Dataset: GAN-Autoencoder (GitHub, vandanamonappa07/GAN-Autoencoder). Classes: non-tumor, non-viable tumor, tumor, viable, viable non-viable.

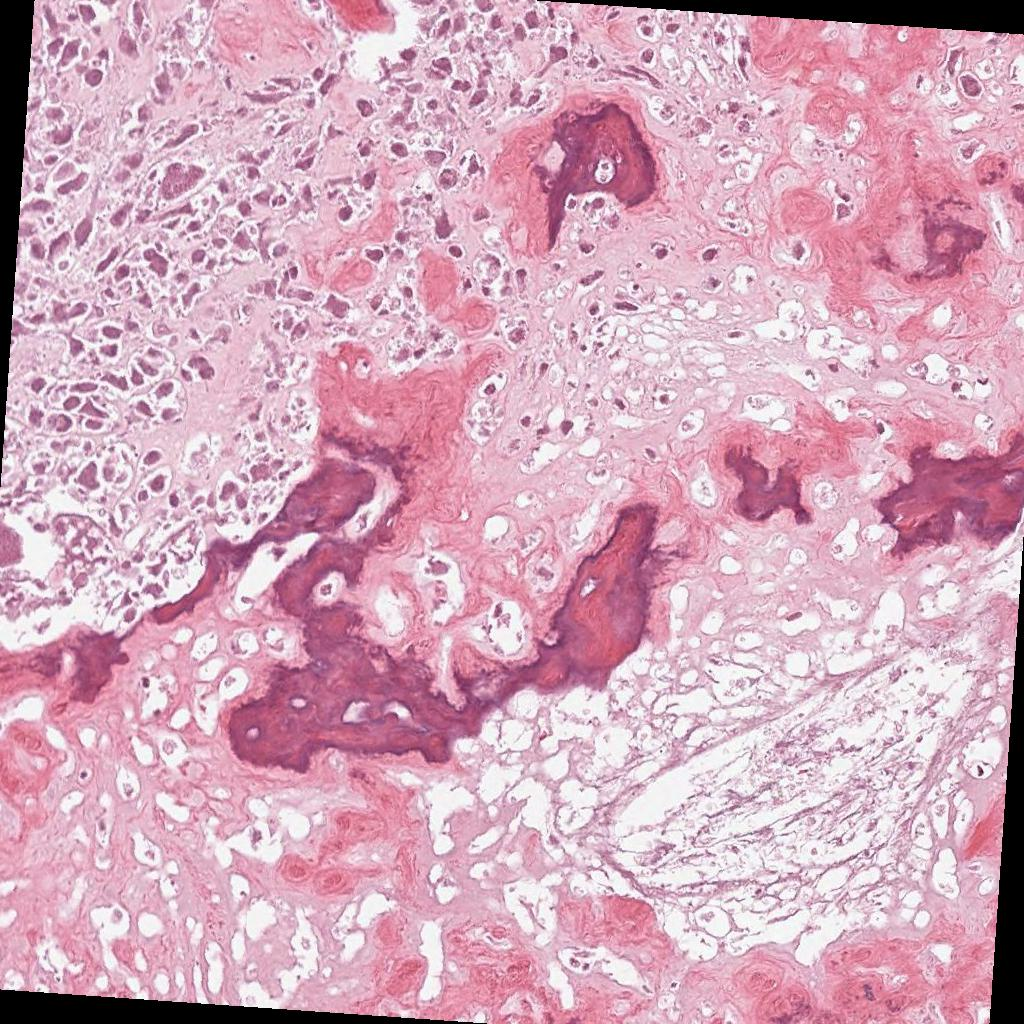
Label: non-viable tumor

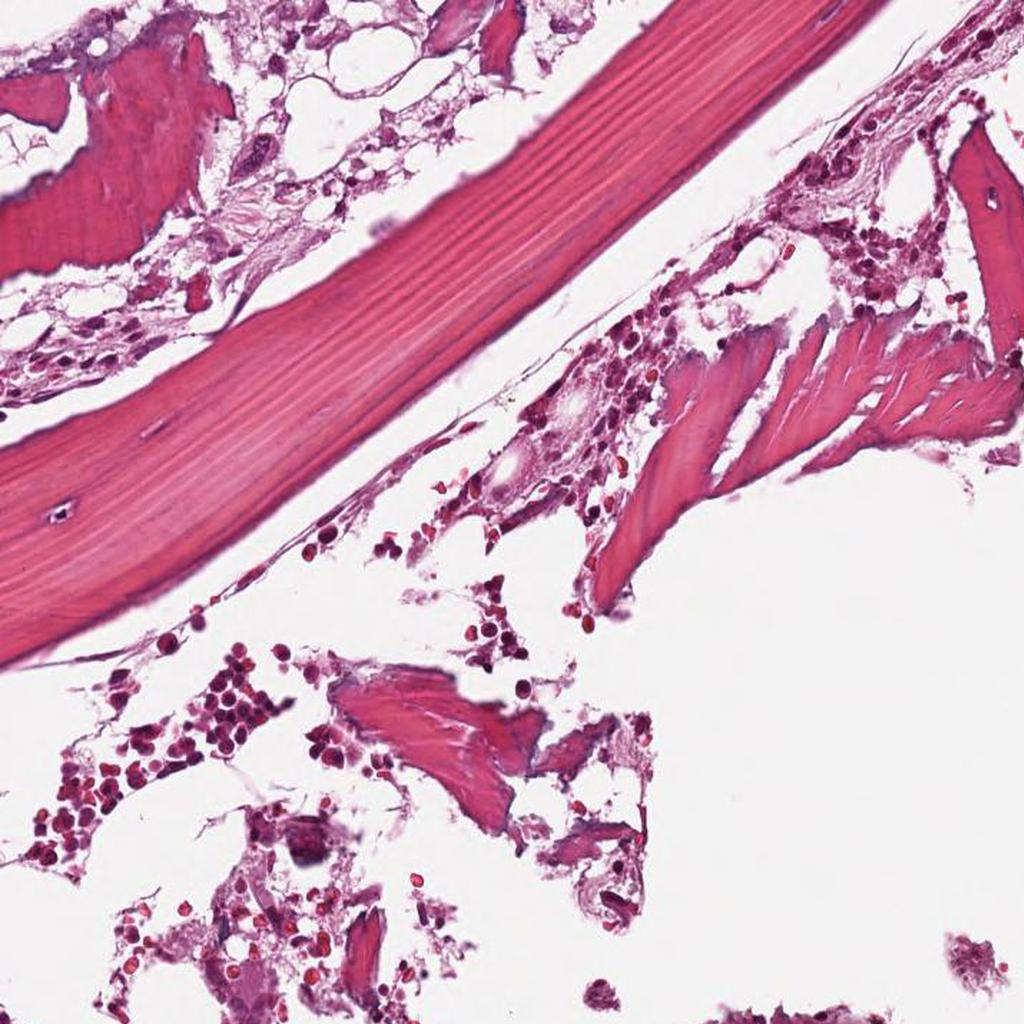
Label: non-tumor

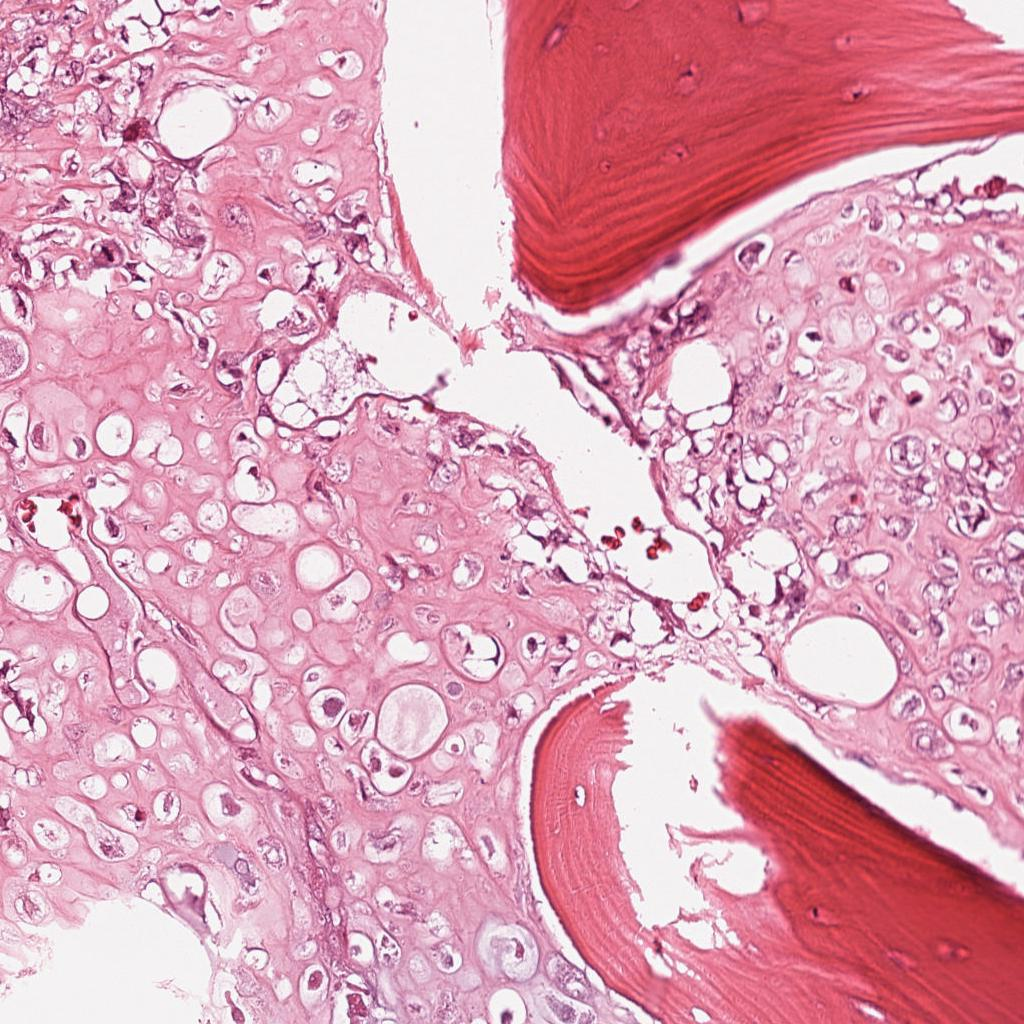
Label: viable

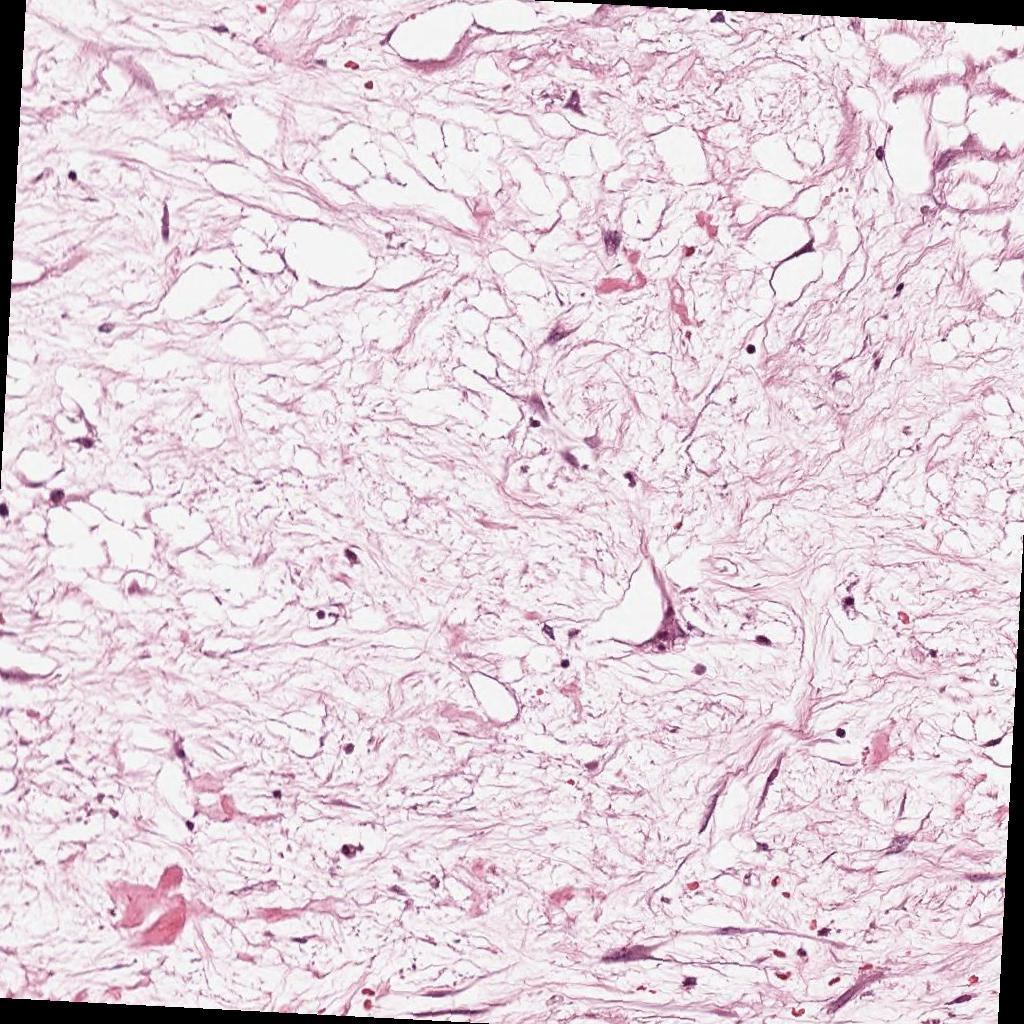
Label: non-viable tumor

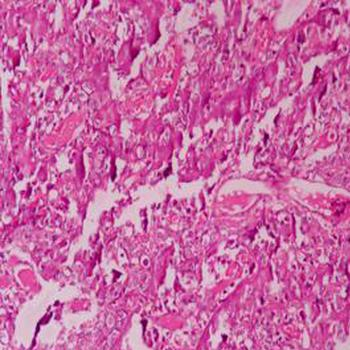
Label: tumor

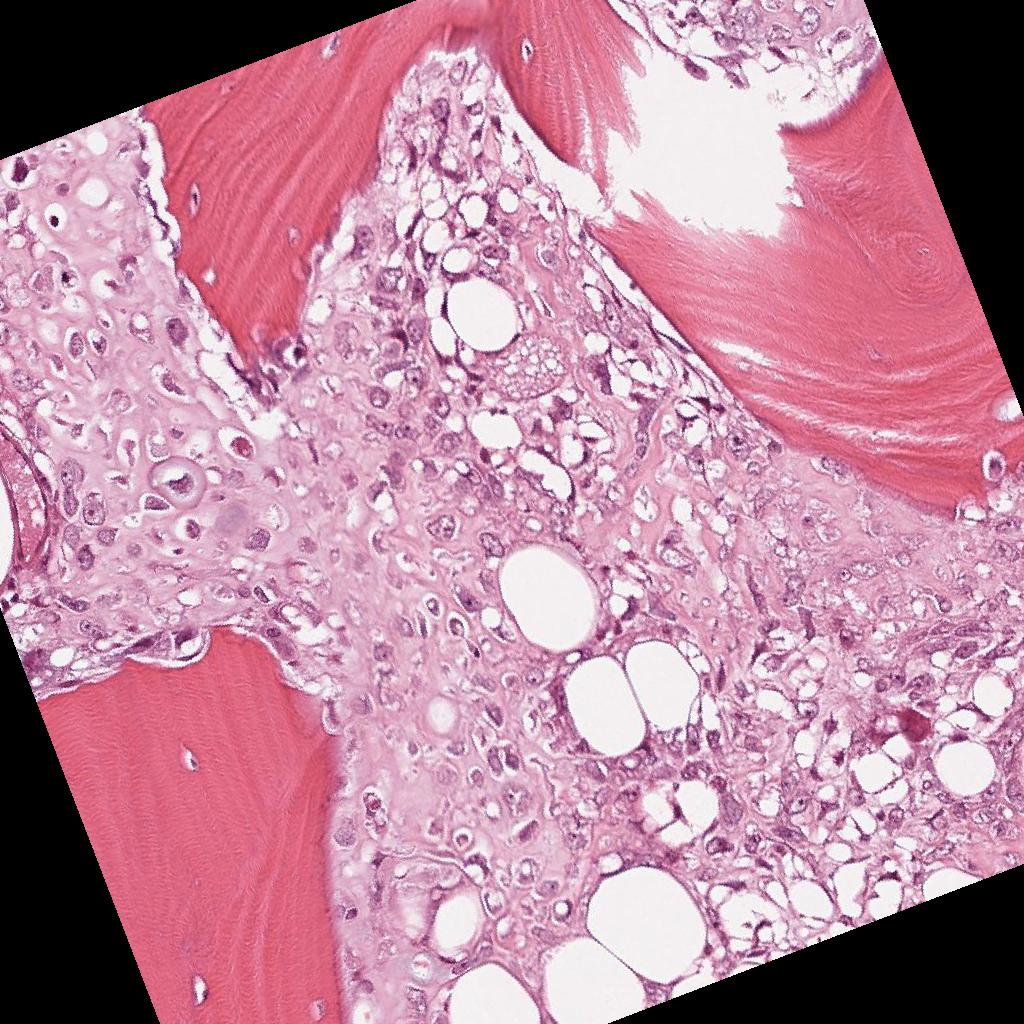
Label: viable
